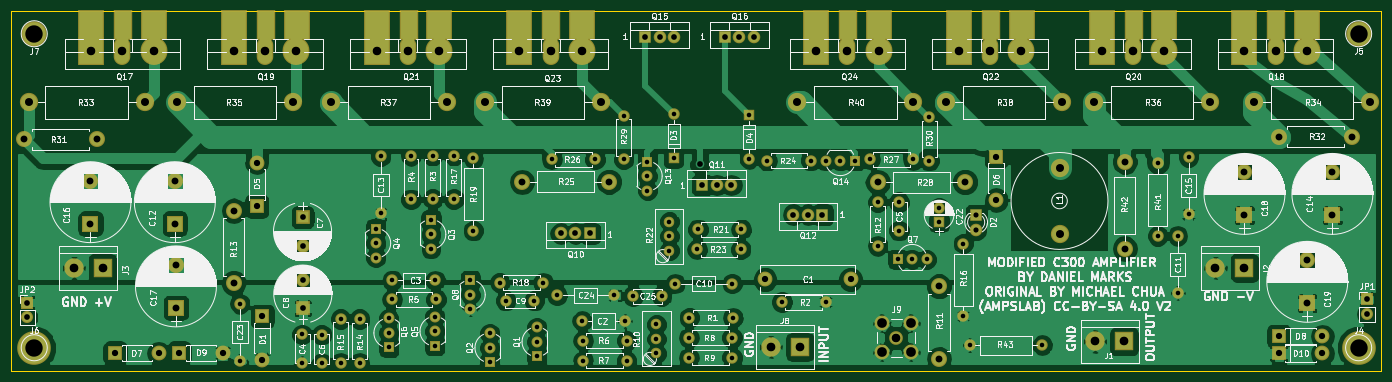
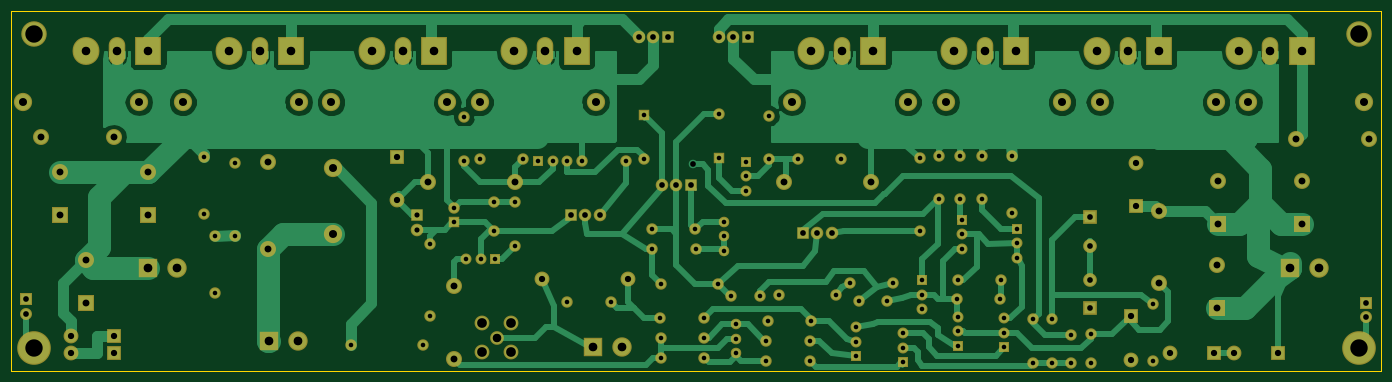
Circuit board: 8 layer files. Board 240.0 x 63.0 mm.
- bottom_copper: PowerampC300-B.Cu.gbr (66473 bytes)
- bottom_mask: PowerampC300-B.Mask.gbr (8078 bytes)
- bottom_silk: PowerampC300-B.SilkS.gbr (265 bytes)
- outline: PowerampC300-Edge.Cuts.gbr (489 bytes)
- top_copper: PowerampC300-F.Cu.gbr (170082 bytes)
- top_mask: PowerampC300-F.Mask.gbr (8811 bytes)
- top_silk: PowerampC300-F.SilkS.gbr (250950 bytes)
- drill: PowerampC300.drl (3603 bytes)

=== bottom_copper: PowerampC300-B.Cu.gbr (66473 bytes, source omitted) ===
=== bottom_mask: PowerampC300-B.Mask.gbr (8078 bytes, source omitted) ===
=== bottom_silk: PowerampC300-B.SilkS.gbr ===
G04 #@! TF.FileFunction,Legend,Bot*
%FSLAX46Y46*%
G04 Gerber Fmt 4.6, Leading zero omitted, Abs format (unit mm)*
G04 Created by KiCad (PCBNEW 4.0.7) date 10/13/20 13:25:23*
%MOMM*%
%LPD*%
G01*
G04 APERTURE LIST*
%ADD10C,0.100000*%
G04 APERTURE END LIST*
D10*
M02*

=== outline: PowerampC300-Edge.Cuts.gbr ===
G04 #@! TF.FileFunction,Profile,NP*
%FSLAX46Y46*%
G04 Gerber Fmt 4.6, Leading zero omitted, Abs format (unit mm)*
G04 Created by KiCad (PCBNEW 4.0.7) date 10/13/20 13:25:23*
%MOMM*%
%LPD*%
G01*
G04 APERTURE LIST*
%ADD10C,0.100000*%
%ADD11C,0.150000*%
G04 APERTURE END LIST*
D10*
D11*
X26000000Y-106000000D02*
X26000000Y-43000000D01*
X266000000Y-106000000D02*
X26000000Y-106000000D01*
X266000000Y-43000000D02*
X266000000Y-106000000D01*
X26000000Y-43000000D02*
X266000000Y-43000000D01*
M02*

=== top_copper: PowerampC300-F.Cu.gbr (170082 bytes, source omitted) ===
=== top_mask: PowerampC300-F.Mask.gbr (8811 bytes, source omitted) ===
=== top_silk: PowerampC300-F.SilkS.gbr (250950 bytes, source omitted) ===
=== drill: PowerampC300.drl ===
M48
;DRILL file {KiCad 4.0.7} date 10/13/20 13:25:24
;FORMAT={-:-/ absolute / metric / decimal}
FMAT,2
METRIC,TZ
T1C0.800
T2C0.900
T3C1.000
T4C1.100
T5C1.200
T6C1.400
T7C1.500
T8C1.520
T9C1.700
T10C3.048
%
G90
G05
M71
T1
X66.025Y-94.275
X66.025Y-104.275
X76.925Y-99.675
X76.925Y-104.675
X80.35Y-99.725
X80.35Y-104.725
X83.65Y-96.975
X83.65Y-104.595
X87.Y-97.
X87.Y-104.62
X89.84Y-81.15
X89.84Y-83.69
X89.84Y-86.23
X90.7Y-68.45
X90.7Y-78.45
X92.1Y-96.87
X92.1Y-99.41
X92.1Y-101.95
X92.73Y-90.19
X92.74Y-93.52
X96.Y-68.38
X96.Y-76.
X99.5Y-79.6
X99.5Y-82.14
X99.5Y-84.68
X99.8Y-68.33
X99.8Y-75.95
X100.175Y-96.57
X100.175Y-99.11
X100.175Y-101.65
X100.23Y-90.19
X100.36Y-93.52
X103.5Y-68.33
X103.5Y-75.95
X106.4Y-90.19
X106.4Y-92.73
X106.4Y-95.27
X106.91Y-68.8
X106.91Y-81.5
X109.8Y-99.47
X109.8Y-102.01
X109.8Y-104.55
X111.525Y-90.575
X112.6Y-93.75
X117.6Y-93.75
X118.05Y-98.42
X118.05Y-100.96
X118.05Y-103.5
X119.145Y-90.575
X120.63Y-69.
X121.575Y-92.825
X125.96Y-97.31
X126.13Y-100.75
X126.13Y-104.25
X128.25Y-69.
X131.575Y-92.825
X133.25Y-61.38
X133.25Y-69.
X133.46Y-97.31
X133.75Y-100.75
X133.75Y-104.25
X134.91Y-92.96
X137.4Y-69.4
X137.4Y-71.94
X137.4Y-74.48
X139.Y-97.92
X139.Y-100.46
X139.Y-103.
X139.91Y-92.96
X141.25Y-79.92
X141.25Y-82.46
X141.25Y-85.
X142.Y-61.13
X142.Y-68.75
X142.25Y-90.75
X144.63Y-100.25
X144.63Y-103.75
X144.75Y-96.75
X146.13Y-84.75
X146.25Y-81.25
X152.25Y-90.75
X152.25Y-100.25
X152.25Y-103.75
X152.37Y-96.75
X153.75Y-84.75
X153.87Y-81.25
X155.25Y-61.25
X155.25Y-68.87
X158.38Y-69.25
X161.Y-94.
X166.Y-69.25
X168.62Y-94.
X168.67Y-69.25
X171.21Y-69.25
X173.75Y-69.25
X176.38Y-69.
X177.75Y-76.5
X177.75Y-84.12
X181.25Y-86.5
X181.5Y-76.5
X181.5Y-81.5
X183.79Y-86.5
X184.Y-69.
X186.33Y-86.5
X186.75Y-61.63
X186.75Y-69.25
X188.5Y-77.5
X188.5Y-80.
X192.75Y-83.75
X192.75Y-96.45
X193.85Y-101.53
X206.55Y-101.53
X226.8Y-69.7
X226.8Y-82.4
X230.3Y-82.4
X230.3Y-92.4
X232.2Y-68.6
X232.2Y-78.6
T2
X195.Y-78.75
X195.Y-81.29
T3
X28.77Y-94.11
X28.77Y-96.65
X77.Y-79.125
X77.Y-84.125
X77.05Y-90.1
X77.05Y-95.1
X122.27Y-81.975
X124.81Y-81.975
X127.35Y-81.975
X137.Y-47.5
X139.54Y-47.5
X142.08Y-47.5
X146.6Y-69.9
X147.Y-73.5
X149.54Y-73.5
X151.Y-47.5
X152.08Y-73.5
X153.54Y-47.5
X156.08Y-47.5
X162.97Y-78.675
X165.51Y-78.675
X168.05Y-78.675
X263.46Y-93.54
X263.46Y-96.08
T4
X44.15Y-102.925
X51.77Y-102.925
X55.375Y-102.925
X62.995Y-102.925
X68.975Y-69.58
X68.975Y-77.2
X69.95Y-96.475
X69.95Y-104.095
X158.Y-90.
X173.Y-90.
X198.5Y-68.5
X198.5Y-76.12
X248.Y-100.
X248.Y-103.
X255.62Y-100.
X255.62Y-103.
T5
X28.25Y-65.5
X39.85Y-72.75
X39.85Y-80.25
X40.95Y-65.5
X54.625Y-72.75
X54.625Y-80.25
X54.825Y-87.5
X54.825Y-95.
X64.925Y-78.
X64.925Y-90.7
X115.46Y-72.9
X130.7Y-72.9
X177.76Y-73.
X188.5Y-91.25
X188.5Y-103.95
X193.Y-73.
X221.Y-69.4
X221.Y-84.64
X242.Y-71.3
X242.Y-78.8
X248.05Y-65.
X253.Y-86.7
X253.Y-94.2
X257.4Y-71.3
X257.4Y-78.8
X260.75Y-65.
T6
X29.Y-59.
X49.32Y-59.
X55.Y-59.
X75.32Y-59.
X82.Y-59.
X102.32Y-59.
X109.Y-59.
X129.32Y-59.
X163.68Y-59.
X184.Y-59.
X189.68Y-59.
X209.6Y-70.57
X209.6Y-82.
X210.Y-59.
X215.68Y-59.
X236.Y-59.
X243.68Y-59.
X264.Y-59.
T7
X40.Y-50.
X45.45Y-50.
X50.9Y-50.
X65.Y-50.
X70.45Y-50.
X75.9Y-50.
X90.Y-50.
X95.45Y-50.
X100.9Y-50.
X115.Y-50.
X120.45Y-50.
X125.9Y-50.
X167.Y-50.
X172.45Y-50.
X177.9Y-50.
X181.Y-100.25
X192.Y-50.
X197.45Y-50.
X202.9Y-50.
X217.Y-50.
X222.45Y-50.
X227.9Y-50.
X242.Y-50.
X247.45Y-50.
X252.9Y-50.
T8
X36.92Y-88.
X42.Y-88.
X159.045Y-101.85
X164.125Y-101.85
X215.82Y-100.9
X220.9Y-100.9
X236.92Y-88.
X242.Y-88.
T9
X178.46Y-97.71
X178.46Y-102.79
X183.54Y-97.71
X183.54Y-102.79
T10
X30.Y-47.
X30.Y-102.
X262.Y-47.
X262.Y-102.
T0
M30
